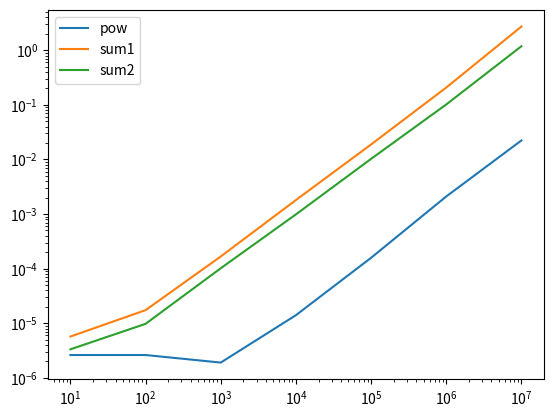

Python code for this plot:
import time
import matplotlib.pyplot as plt

def pow(n):
	"""Return 2**n, where n is a nonnegative integer."""
	if n == 0:
		return 1
	x = pow(n//2)
	if n%2 == 0:
		return x*x
	return 2*x*x

def sum1(a):
	"""Return the sum of the elements in the list a."""
	n = len(a)
	if n == 0:
		return 0
	if n == 1:
		return a[0]
	return sum1(a[:n//2]) + sum1(a[n//2:])

def sum2(a):
	"""Return the sum of the elements in the list a."""
	return _sum(a, 0, len(a)-1)

def _sum(a, i, j):
	"""Return the sum of the elements from a[i] to a[j]."""
	if i > j:
		return 0
	if i == j:
		return a[i]
	mid = (i+j)//2
	return _sum(a, i, mid) + _sum(a, mid+1, j)

def main():
  n_list = [10, 100, 1000, 10000, 100000, 1000000, 10000000]
  result = [[],[],[]]
  for n in n_list:
    start = time.time()
    pow(n)
    result[0].append(time.time() - start)

    lst = [1] * n
    start = time.time()
    sum1(lst)
    result[1].append(time.time() - start)

    start = time.time()
    sum2(lst)
    result[2].append(time.time() - start)

  plt.loglog(n_list, result[0], label = "pow")
  plt.loglog(n_list, result[1], label = "sum1")
  plt.loglog(n_list, result[2], label = "sum2")
  plt.legend()
  plt.show()

if __name__ == "__main__": main()